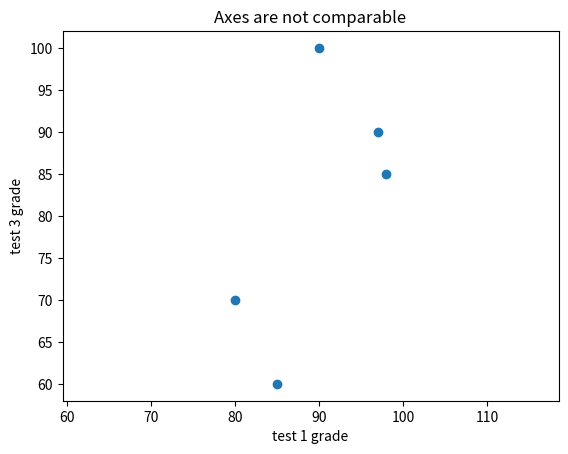

Here is the Python script that generated this plot:
import matplotlib.pyplot as plt
import numpy as np

test_1_grades = [90, 98, 85, 97,  80]
test_2_grades = [100, 85, 60, 90, 70]

plt.scatter(test_1_grades, test_2_grades)
plt.title("Axes are not comparable")
plt.xlabel("test 1 grade")
plt.ylabel("test 3 grade")
plt.axis("equal")
plt.show()